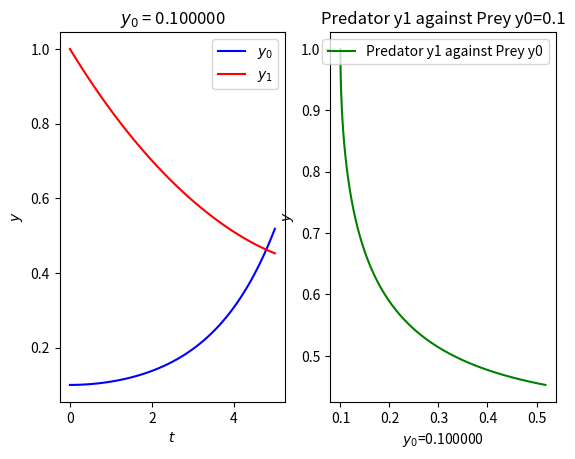
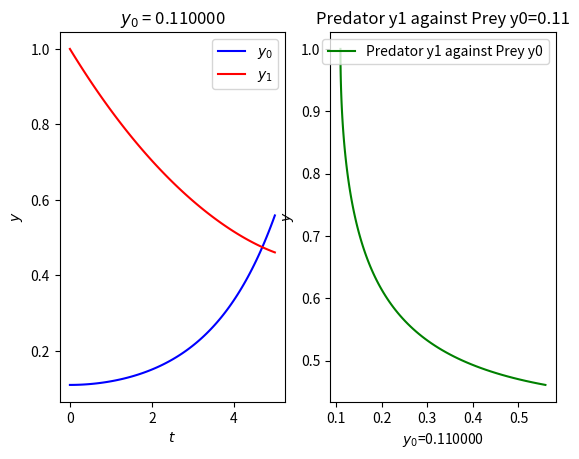

These figures' Python source, in order:

from scipy.integrate import odeint
import numpy as np
import matplotlib.pyplot as plt

# ode function
def my_ode(y, t, a, b):
    y0, y1 = y
    diff = [a*(y0 -y0*y1),
            b*(-y1+y0*y1)]
    
    return diff

# initialize variables
end_year = 5
y0_initial = 0.1
y1_initial = 1.0
a = 1
b = 0.2

# initialize arguments
t = np.linspace(0, end_year, 100)
y0_vector = np.array([y0_initial, y1_initial])

# solve ode and obtain array of values
sol = odeint(my_ode, y0_vector, t, args=(a, b))

# plotting y0=0.1 and y1 against t
plt.subplot(121)
y0_col = 0
y1_col = 1
plt.plot(t, sol[:, y0_col], 'b', label=r'$y_0$')
plt.plot(t, sol[:, y1_col], 'r', label=r'$y_1$')
plt.title('$y_0$ = %f'%( y0_initial ) )
plt.legend(loc='best')
plt.xlabel('$t$')
plt.ylabel('$y$')

#plotting y1 agaisnt y0=0.1
plt.subplot(122)
plt.plot(sol[:,y0_col],sol[:,y1_col],'g',label='Predator y1 against Prey y0')
plt.title('Predator y1 against Prey y0=0.1')
plt.legend(loc='best')
plt.xlabel('$y_0$=%f'%(y0_initial))
plt.ylabel('$y$')

#######

# changing y0_initial
y0_initial = 0.11
y0_vector = np.array([y0_initial, y1_initial])

# solving 
sol = odeint(my_ode, y0_vector, t, args=(a,b))

# plotting y0=0.11 and y1 against t
plt.figure()
plt.subplot(121)
y0_col = 0
y1_col = 1
plt.plot(t, sol[:, y0_col], 'b', label=r'$y_0$')
plt.plot(t, sol[:, y1_col], 'r', label=r'$y_1$')
plt.title('$y_0$ = %f'%( y0_initial ) )
plt.legend(loc='best')
plt.xlabel('$t$')
plt.ylabel('$y$')

#plotting y1 agaisnt y0=0.11
plt.subplot(122)
plt.plot(sol[:,y0_col],sol[:,y1_col],'g',label='Predator y1 against Prey y0')
plt.title('Predator y1 against Prey y0=0.11')
plt.legend(loc='best')
plt.xlabel('$y_0$=%f'%(y0_initial))
plt.ylabel('$y$')